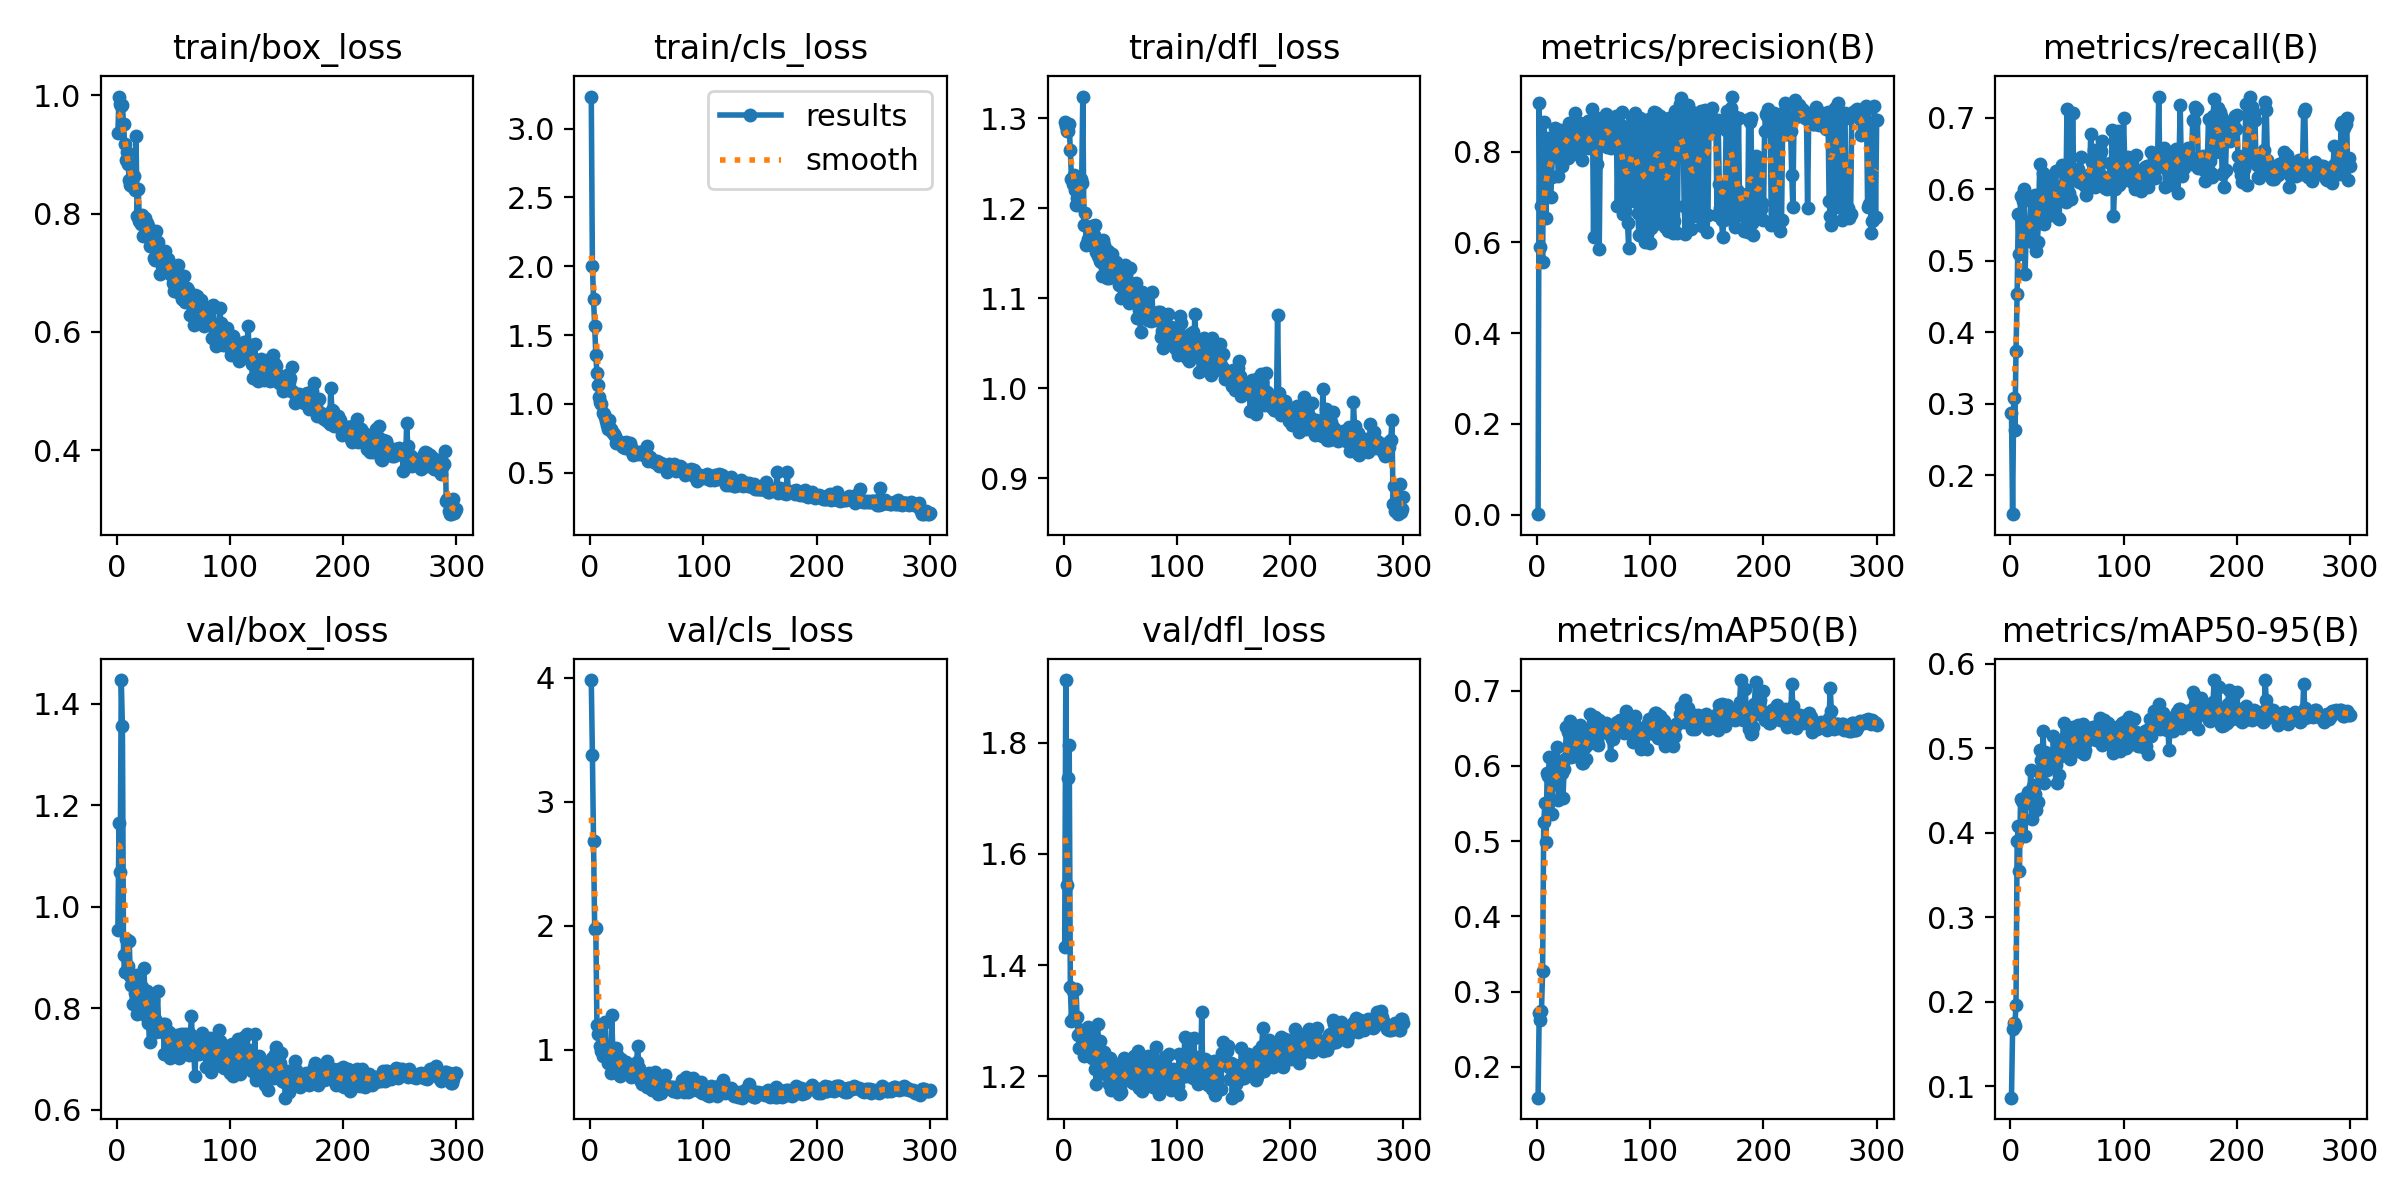

The table this chart was drawn from, first rows:
epoch, time, train/box_loss, train/cls_loss, train/dfl_loss, metrics/precision(B), metrics/recall(B), metrics/mAP50(B), metrics/mAP50-95(B), val/box_loss, val/cls_loss, val/dfl_loss, lr/pg0, lr/pg1, lr/pg2
1, 24.92, 0.9363, 3.233, 1.296, 0.00122, 0.2866, 0.159, 0.0864, 0.9551, 3.983, 1.432, 0.0003603, 0.0003603, 0.0003603
2, 48.94, 0.9975, 2.004, 1.291, 0.9073, 0.1457, 0.272, 0.1673, 1.166, 3.38, 1.913, 0.0007306, 0.0007306, 0.0007306
3, 72.25, 0.9843, 1.761, 1.286, 0.5897, 0.3083, 0.2621, 0.1753, 1.068, 2.684, 1.544, 0.001101, 0.001101, 0.001101
4, 95.43, 0.9811, 1.568, 1.286, 0.6796, 0.2637, 0.2743, 0.171, 1.447, 1.974, 1.737, 0.001111, 0.001111, 0.001111
5, 118.4, 0.9829, 1.354, 1.293, 0.5562, 0.3738, 0.3277, 0.1966, 1.356, 1.986, 1.796, 0.001111, 0.001111, 0.001111
6, 141.6, 0.9504, 1.222, 1.264, 0.8658, 0.4534, 0.5248, 0.3898, 0.9058, 1.198, 1.361, 0.00111, 0.00111, 0.00111
7, 164.8, 0.9179, 1.135, 1.233, 0.7313, 0.5654, 0.5503, 0.4075, 0.8721, 1.132, 1.3, 0.00111, 0.00111, 0.00111
8, 187.8, 0.8911, 1.051, 1.227, 0.6528, 0.5092, 0.4993, 0.3552, 0.9359, 1.203, 1.354, 0.00111, 0.00111, 0.00111
9, 210.8, 0.9036, 1.014, 1.237, 0.7799, 0.5909, 0.59, 0.4401, 0.8733, 1.035, 1.306, 0.001109, 0.001109, 0.001109
10, 233.9, 0.8843, 0.9971, 1.22, 0.8306, 0.525, 0.5864, 0.4377, 0.8842, 0.9956, 1.301, 0.001109, 0.001109, 0.001109
11, 256.8, 0.8565, 0.9363, 1.204, 0.8065, 0.5833, 0.6112, 0.4374, 0.933, 0.9527, 1.357, 0.001108, 0.001108, 0.001108
12, 279.9, 0.848, 0.9231, 1.212, 0.6997, 0.6005, 0.5831, 0.4402, 0.863, 0.9883, 1.306, 0.001108, 0.001108, 0.001108
13, 302.9, 0.8564, 0.9055, 1.214, 0.7437, 0.4811, 0.5355, 0.3963, 0.8455, 1.223, 1.275, 0.001107, 0.001107, 0.001107
14, 326, 0.8452, 0.8745, 1.203, 0.8312, 0.5409, 0.579, 0.4426, 0.8095, 1.003, 1.25, 0.001106, 0.001106, 0.001106
15, 348.9, 0.8628, 0.8489, 1.233, 0.7967, 0.5352, 0.5873, 0.4439, 0.8613, 0.993, 1.283, 0.001106, 0.001106, 0.001106
16, 372, 0.8397, 0.8183, 1.229, 0.8507, 0.5491, 0.6008, 0.4485, 0.8298, 0.8985, 1.27, 0.001105, 0.001105, 0.001105
17, 394.8, 0.9317, 0.8818, 1.324, 0.7877, 0.5542, 0.5753, 0.4353, 0.8653, 0.9419, 1.265, 0.001104, 0.001104, 0.001104
18, 417.8, 0.7963, 0.8135, 1.181, 0.8182, 0.5845, 0.6246, 0.4743, 0.7898, 0.8107, 1.237, 0.001103, 0.001103, 0.001103
19, 440.9, 0.8409, 0.7984, 1.195, 0.745, 0.5268, 0.5548, 0.4167, 0.8482, 1.281, 1.243, 0.001102, 0.001102, 0.001102
20, 463.9, 0.7869, 0.7846, 1.159, 0.8471, 0.5445, 0.5891, 0.455, 0.7932, 1.009, 1.242, 0.001101, 0.001101, 0.001101
21, 486.8, 0.7832, 0.7815, 1.162, 0.8171, 0.563, 0.5966, 0.4571, 0.8155, 0.9219, 1.239, 0.0011, 0.0011, 0.0011
22, 509.7, 0.7979, 0.7667, 1.166, 0.7674, 0.5923, 0.5908, 0.4465, 0.8419, 0.9576, 1.289, 0.001099, 0.001099, 0.001099
23, 532.9, 0.7625, 0.7183, 1.161, 0.8041, 0.5142, 0.5567, 0.4271, 0.812, 1.016, 1.236, 0.001098, 0.001098, 0.001098
24, 556, 0.7877, 0.7407, 1.173, 0.8452, 0.526, 0.5962, 0.4362, 0.8795, 0.9595, 1.276, 0.001097, 0.001097, 0.001097
25, 579, 0.7925, 0.7203, 1.18, 0.8278, 0.5736, 0.6088, 0.4719, 0.8185, 0.8418, 1.233, 0.001095, 0.001095, 0.001095
26, 602.1, 0.7687, 0.7197, 1.158, 0.8283, 0.6358, 0.6521, 0.4979, 0.7851, 0.7926, 1.237, 0.001094, 0.001094, 0.001094
27, 625.1, 0.7839, 0.7177, 1.17, 0.7854, 0.5685, 0.6454, 0.4864, 0.8337, 0.9273, 1.27, 0.001093, 0.001093, 0.001093
28, 648.3, 0.7789, 0.6967, 1.181, 0.8631, 0.5844, 0.6279, 0.4863, 0.7705, 0.8352, 1.213, 0.001091, 0.001091, 0.001091
29, 671.4, 0.7459, 0.6846, 1.151, 0.829, 0.6228, 0.659, 0.521, 0.7341, 0.8294, 1.187, 0.00109, 0.00109, 0.00109
30, 694.6, 0.7482, 0.6978, 1.147, 0.8489, 0.5517, 0.6115, 0.4587, 0.8065, 0.8688, 1.295, 0.001088, 0.001088, 0.001088
31, 717.5, 0.766, 0.6761, 1.15, 0.8607, 0.6111, 0.6448, 0.4955, 0.7928, 0.8195, 1.248, 0.001087, 0.001087, 0.001087
32, 740.4, 0.7525, 0.7247, 1.142, 0.7951, 0.5987, 0.6177, 0.4739, 0.8159, 0.9067, 1.264, 0.001085, 0.001085, 0.001085
33, 763.4, 0.725, 0.6786, 1.141, 0.8566, 0.5622, 0.6133, 0.4779, 0.7764, 0.8654, 1.224, 0.001083, 0.001083, 0.001083
34, 786.5, 0.7215, 0.7042, 1.125, 0.8846, 0.5819, 0.6383, 0.4783, 0.7783, 0.8038, 1.208, 0.001081, 0.001081, 0.001081
35, 809.6, 0.7699, 0.7161, 1.164, 0.8197, 0.5864, 0.6343, 0.4925, 0.7544, 0.8665, 1.219, 0.00108, 0.00108, 0.00108
36, 832.5, 0.7525, 0.6856, 1.16, 0.7974, 0.6193, 0.6311, 0.4798, 0.8334, 0.7815, 1.243, 0.001078, 0.001078, 0.001078
37, 855.5, 0.7349, 0.6465, 1.127, 0.821, 0.6047, 0.6315, 0.4781, 0.763, 0.8512, 1.205, 0.001076, 0.001076, 0.001076
38, 878.6, 0.698, 0.6291, 1.122, 0.8638, 0.5735, 0.6549, 0.515, 0.7559, 0.811, 1.212, 0.001074, 0.001074, 0.001074
39, 901.5, 0.7369, 0.6451, 1.153, 0.8076, 0.5928, 0.6134, 0.4813, 0.7551, 0.8423, 1.209, 0.001072, 0.001072, 0.001072
40, 924.6, 0.7107, 0.6533, 1.123, 0.7818, 0.6257, 0.6039, 0.4805, 0.7656, 0.8173, 1.187, 0.00107, 0.00107, 0.00107
41, 947.7, 0.7023, 0.6356, 1.127, 0.808, 0.5917, 0.6045, 0.4593, 0.7699, 0.9021, 1.234, 0.001068, 0.001068, 0.001068
42, 971.1, 0.7233, 0.6393, 1.136, 0.8587, 0.5602, 0.6248, 0.4888, 0.711, 1.035, 1.175, 0.001066, 0.001066, 0.001066
43, 993.9, 0.7376, 0.6526, 1.149, 0.835, 0.5581, 0.6089, 0.4685, 0.7693, 0.8517, 1.225, 0.001063, 0.001063, 0.001063
44, 1017, 0.7153, 0.639, 1.139, 0.8434, 0.604, 0.6459, 0.5092, 0.7437, 0.7557, 1.193, 0.001061, 0.001061, 0.001061
45, 1040, 0.7231, 0.6495, 1.132, 0.8683, 0.5885, 0.6287, 0.499, 0.7415, 0.7987, 1.187, 0.001059, 0.001059, 0.001059
46, 1063, 0.711, 0.6478, 1.14, 0.8072, 0.6336, 0.6493, 0.5079, 0.7536, 0.7291, 1.217, 0.001057, 0.001057, 0.001057
47, 1086, 0.6976, 0.646, 1.136, 0.8221, 0.6298, 0.6695, 0.5297, 0.7014, 0.7317, 1.199, 0.001054, 0.001054, 0.001054
48, 1109, 0.6983, 0.6262, 1.123, 0.8181, 0.6031, 0.6351, 0.4921, 0.734, 0.7963, 1.197, 0.001052, 0.001052, 0.001052
49, 1132, 0.7102, 0.6207, 1.115, 0.8933, 0.5826, 0.6459, 0.5147, 0.7125, 0.7482, 1.168, 0.001049, 0.001049, 0.001049
50, 1155, 0.6825, 0.6915, 1.133, 0.6121, 0.7128, 0.6572, 0.5217, 0.7094, 0.7019, 1.184, 0.001047, 0.001047, 0.001047
51, 1178, 0.6689, 0.5874, 1.101, 0.8758, 0.5845, 0.6644, 0.5252, 0.7183, 0.7134, 1.171, 0.001044, 0.001044, 0.001044
52, 1201, 0.6973, 0.6126, 1.125, 0.8692, 0.5948, 0.6339, 0.498, 0.7364, 0.8127, 1.193, 0.001041, 0.001041, 0.001041
53, 1224, 0.6704, 0.6114, 1.108, 0.7731, 0.626, 0.6325, 0.4875, 0.7472, 0.7832, 1.233, 0.001039, 0.001039, 0.001039
54, 1247, 0.713, 0.5945, 1.137, 0.8216, 0.586, 0.6281, 0.4998, 0.7164, 0.7864, 1.194, 0.001036, 0.001036, 0.001036
55, 1270, 0.6665, 0.5836, 1.114, 0.5854, 0.7065, 0.6611, 0.5255, 0.7021, 0.6755, 1.217, 0.001033, 0.001033, 0.001033
56, 1293, 0.6757, 0.5769, 1.11, 0.8457, 0.6175, 0.6459, 0.511, 0.7352, 0.7068, 1.204, 0.00103, 0.00103, 0.00103
57, 1316, 0.678, 0.5844, 1.098, 0.8274, 0.6202, 0.6455, 0.4985, 0.7498, 0.8227, 1.204, 0.001027, 0.001027, 0.001027
58, 1339, 0.6552, 0.5674, 1.094, 0.8714, 0.616, 0.6526, 0.5126, 0.7294, 0.7352, 1.211, 0.001025, 0.001025, 0.001025
59, 1362, 0.6938, 0.5876, 1.134, 0.8709, 0.6253, 0.6531, 0.5173, 0.7501, 0.7325, 1.208, 0.001022, 0.001022, 0.001022
60, 1385, 0.6498, 0.5802, 1.104, 0.8581, 0.6281, 0.6502, 0.528, 0.7249, 0.6489, 1.193, 0.001019, 0.001019, 0.001019
... 240 more rows
